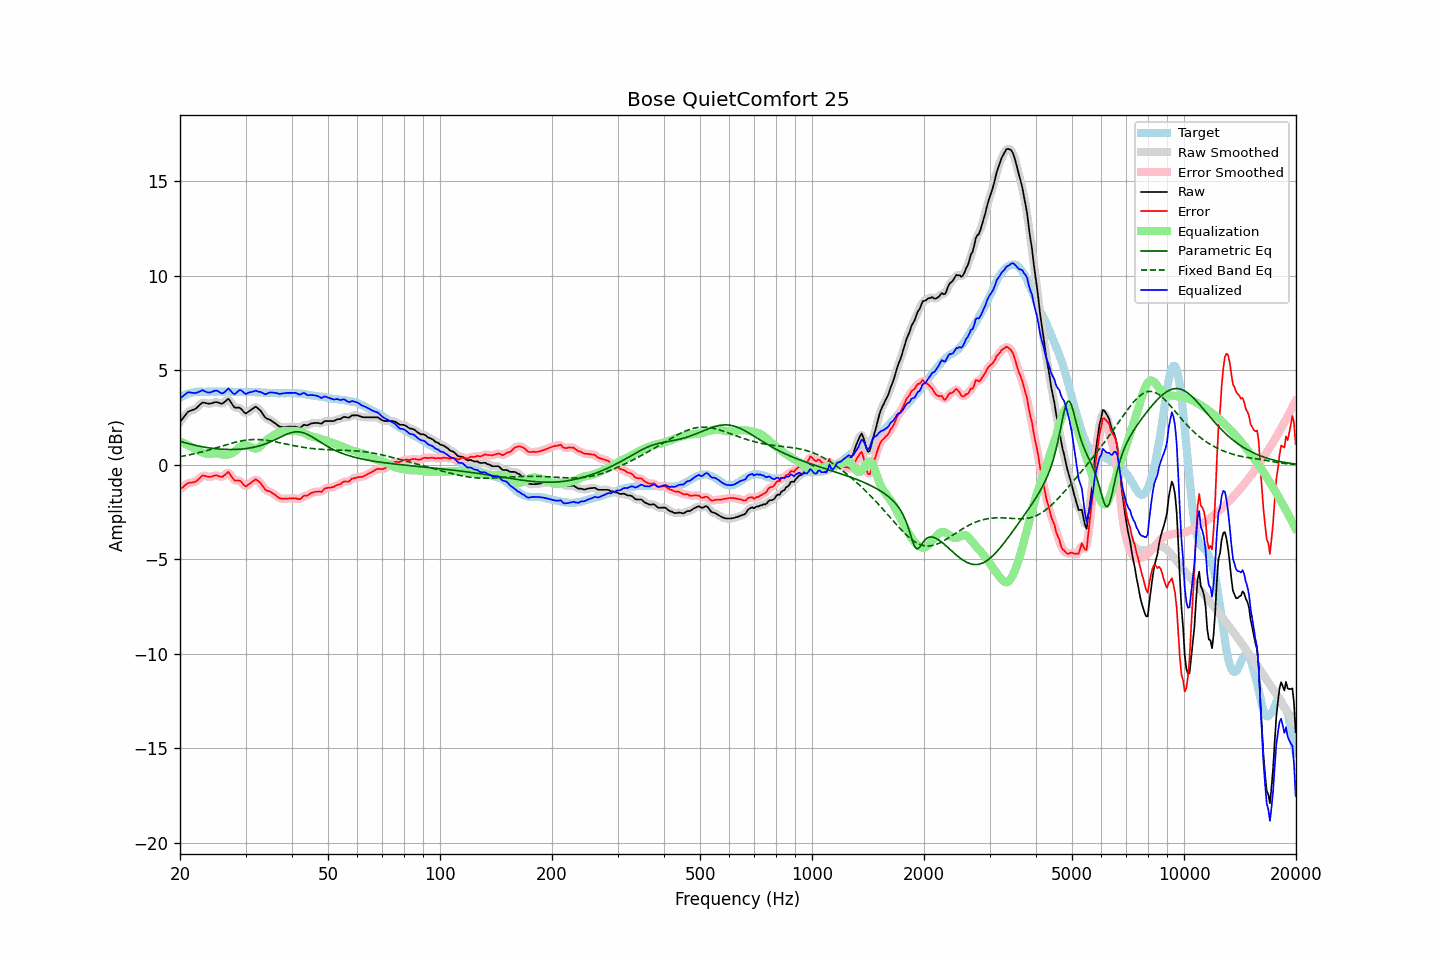

The data file committed next to this chart (first rows):
frequency, raw, error, smoothed, error_smoothed, equalization, parametric_eq, fixed_band_eq, equalized_raw, equalized_smoothed, target
20.00, 2.27, -1.29, 2.26, -1.30, 1.25, 1.25, 0.44, 3.51, 3.51, 3.55
20.20, 2.38, -1.23, 2.38, -1.22, 1.20, 1.22, 0.45, 3.58, 3.59, 3.60
20.40, 2.49, -1.17, 2.50, -1.15, 1.16, 1.20, 0.47, 3.65, 3.66, 3.66
20.61, 2.59, -1.09, 2.60, -1.09, 1.12, 1.17, 0.48, 3.71, 3.72, 3.68
20.81, 2.71, -1.03, 2.71, -1.03, 1.07, 1.15, 0.50, 3.78, 3.78, 3.74
21.02, 2.81, -0.97, 2.79, -0.98, 1.03, 1.13, 0.52, 3.84, 3.82, 3.77
21.23, 2.85, -0.95, 2.85, -0.95, 0.99, 1.10, 0.53, 3.83, 3.83, 3.79
21.44, 2.88, -0.94, 2.88, -0.93, 0.94, 1.08, 0.55, 3.82, 3.82, 3.81
21.66, 2.91, -0.93, 2.90, -0.93, 0.91, 1.06, 0.57, 3.81, 3.81, 3.83
21.87, 2.94, -0.91, 2.94, -0.91, 0.86, 1.04, 0.59, 3.80, 3.80, 3.85
22.09, 2.99, -0.88, 3.00, -0.87, 0.82, 1.02, 0.61, 3.80, 3.81, 3.86
22.31, 3.07, -0.81, 3.06, -0.81, 0.77, 1.00, 0.63, 3.84, 3.83, 3.87
22.54, 3.15, -0.73, 3.15, -0.72, 0.73, 0.99, 0.65, 3.87, 3.88, 3.87
22.76, 3.23, -0.65, 3.23, -0.64, 0.69, 0.97, 0.67, 3.91, 3.92, 3.87
22.99, 3.31, -0.56, 3.28, -0.59, 0.65, 0.95, 0.69, 3.96, 3.93, 3.86
23.22, 3.29, -0.58, 3.29, -0.57, 0.62, 0.94, 0.72, 3.91, 3.92, 3.86
23.45, 3.27, -0.60, 3.27, -0.59, 0.60, 0.92, 0.74, 3.87, 3.88, 3.86
23.69, 3.25, -0.63, 3.25, -0.62, 0.59, 0.91, 0.76, 3.84, 3.84, 3.87
23.92, 3.24, -0.64, 3.24, -0.63, 0.59, 0.90, 0.79, 3.82, 3.83, 3.87
24.16, 3.25, -0.63, 3.25, -0.63, 0.59, 0.89, 0.81, 3.84, 3.84, 3.87
24.40, 3.27, -0.62, 3.27, -0.61, 0.60, 0.88, 0.84, 3.87, 3.87, 3.88
24.65, 3.30, -0.58, 3.30, -0.58, 0.61, 0.86, 0.86, 3.90, 3.90, 3.87
24.89, 3.32, -0.56, 3.31, -0.56, 0.61, 0.86, 0.89, 3.93, 3.92, 3.87
25.14, 3.32, -0.56, 3.31, -0.57, 0.61, 0.85, 0.91, 3.92, 3.92, 3.87
25.39, 3.29, -0.60, 3.28, -0.60, 0.59, 0.84, 0.94, 3.88, 3.88, 3.88
25.65, 3.26, -0.63, 3.26, -0.62, 0.57, 0.83, 0.96, 3.83, 3.83, 3.88
25.91, 3.24, -0.64, 3.25, -0.63, 0.54, 0.83, 0.99, 3.78, 3.79, 3.87
26.16, 3.28, -0.60, 3.28, -0.59, 0.52, 0.82, 1.02, 3.80, 3.81, 3.87
26.43, 3.35, -0.53, 3.36, -0.52, 0.52, 0.82, 1.04, 3.87, 3.88, 3.87
26.69, 3.42, -0.46, 3.43, -0.45, 0.53, 0.81, 1.07, 3.95, 3.96, 3.87
26.96, 3.50, -0.38, 3.45, -0.43, 0.55, 0.81, 1.09, 4.04, 3.99, 3.87
27.23, 3.40, -0.48, 3.39, -0.48, 0.57, 0.81, 1.12, 3.97, 3.96, 3.87
27.50, 3.27, -0.61, 3.27, -0.60, 0.60, 0.81, 1.14, 3.87, 3.88, 3.87
27.77, 3.14, -0.73, 3.14, -0.73, 0.65, 0.81, 1.16, 3.78, 3.79, 3.86
28.05, 3.03, -0.84, 3.06, -0.80, 0.71, 0.81, 1.19, 3.74, 3.77, 3.86
28.33, 3.03, -0.83, 3.03, -0.83, 0.78, 0.82, 1.21, 3.81, 3.81, 3.85
28.62, 3.03, -0.83, 3.02, -0.83, 0.86, 0.82, 1.23, 3.89, 3.88, 3.85
28.90, 3.03, -0.84, 3.01, -0.85, 0.93, 0.83, 1.25, 3.96, 3.94, 3.86
29.19, 2.97, -0.89, 2.95, -0.91, 0.98, 0.83, 1.26, 3.95, 3.93, 3.85
29.48, 2.87, -1.00, 2.86, -1.00, 1.01, 0.84, 1.28, 3.88, 3.87, 3.86
29.78, 2.77, -1.09, 2.78, -1.08, 1.02, 0.85, 1.29, 3.79, 3.81, 3.85
30.08, 2.72, -1.15, 2.75, -1.11, 1.03, 0.86, 1.31, 3.75, 3.77, 3.86
30.38, 2.78, -1.08, 2.77, -1.09, 1.02, 0.87, 1.32, 3.79, 3.78, 3.85
30.68, 2.84, -1.02, 2.83, -1.03, 0.99, 0.88, 1.33, 3.83, 3.82, 3.85
30.99, 2.90, -0.96, 2.90, -0.95, 0.95, 0.90, 1.33, 3.85, 3.85, 3.85
31.30, 2.96, -0.89, 2.97, -0.88, 0.91, 0.91, 1.34, 3.86, 3.87, 3.84
31.61, 3.02, -0.83, 3.02, -0.82, 0.87, 0.93, 1.34, 3.89, 3.90, 3.84
31.93, 3.08, -0.77, 3.05, -0.79, 0.86, 0.95, 1.34, 3.93, 3.90, 3.84
32.24, 3.03, -0.81, 3.03, -0.81, 0.87, 0.97, 1.34, 3.90, 3.90, 3.83
32.57, 2.95, -0.89, 2.96, -0.87, 0.92, 1.00, 1.34, 3.86, 3.88, 3.83
32.89, 2.88, -0.96, 2.87, -0.97, 0.98, 1.02, 1.33, 3.86, 3.85, 3.83
33.22, 2.76, -1.07, 2.75, -1.08, 1.06, 1.05, 1.33, 3.82, 3.81, 3.82
33.55, 2.64, -1.19, 2.63, -1.19, 1.15, 1.07, 1.32, 3.78, 3.78, 3.82
33.89, 2.51, -1.31, 2.53, -1.29, 1.23, 1.10, 1.31, 3.74, 3.76, 3.81
34.23, 2.45, -1.37, 2.46, -1.36, 1.31, 1.14, 1.30, 3.76, 3.77, 3.81
34.57, 2.42, -1.39, 2.41, -1.40, 1.38, 1.17, 1.28, 3.80, 3.79, 3.80
34.92, 2.39, -1.42, 2.38, -1.43, 1.45, 1.21, 1.27, 3.83, 3.82, 3.80
35.27, 2.33, -1.47, 2.33, -1.47, 1.50, 1.24, 1.26, 3.83, 3.83, 3.79
35.62, 2.27, -1.53, 2.27, -1.53, 1.56, 1.28, 1.24, 3.82, 3.83, 3.79
35.97, 2.21, -1.59, 2.21, -1.59, 1.60, 1.32, 1.22, 3.81, 3.81, 3.79
... 635 more rows
